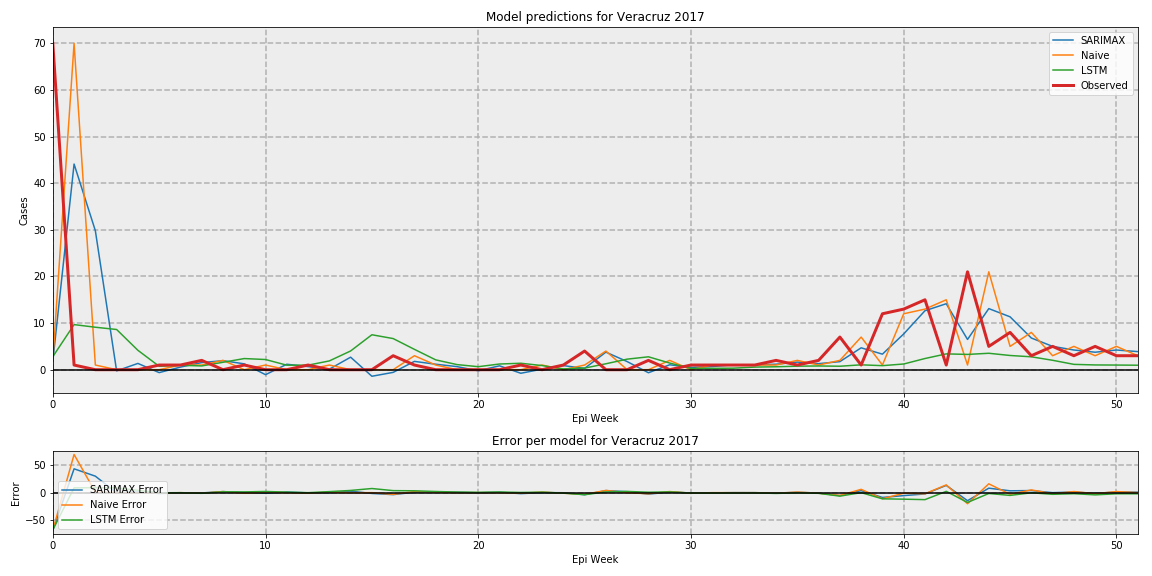

Source data for this figure (header and first rows):
, SARIMAX, Naive, LSTM, Observed
0, 1.764, 2, 2.794, 70
1, 44.12, 70, 9.675, 1
2, 29.83, 1, 9.11, 0.0
3, -0.2553, 0, 8.625, 0.0
4, 1.346, 0, 4.164, 0.0
5, -0.6253, 0, 0.7299, 1
6, 0.557, 1, 0.9464, 1
7, 1.524, 1, 0.8057, 2
8, 1.937, 2, 1.59, 0.0
9, 1.256, 0, 2.389, 1
10, -1.072, 1, 2.182, 0.0
11, 1.169, 0, 0.9662, 0.0
12, 0.6629, 0, 0.9753, 1
13, 0.1092, 1, 1.884, 0.0
14, 2.686, 0, 4.02, 0.0
15, -1.409, 0, 7.497, 0.0
16, -0.5737, 0, 6.677, 3
17, 1.782, 3, 4.362, 1
18, 1.175, 1, 2.109, 0.0
19, 0.6606, 0, 1.095, 0.0
20, -0.2352, 0, 0.6438, 0.0
21, 0.8297, 0, 1.219, 0.0
22, -0.7654, 0, 1.382, 1
23, 0.1178, 1, 0.8856, 0.0
24, 0.8784, 0, 0.1718, 1
25, 0.283, 1, 0.344, 4
26, 3.767, 4, 1.271, 0.0
27, 1.743, 0, 2.263, 0.0
28, -0.6539, 0, 2.765, 2
29, 1.054, 2, 1.425, 0.0
30, 0.4871, 0, 0.2774, 1
31, 0.6798, 1, 0.2911, 1
32, 1.051, 1, 0.3271, 1
33, 1.026, 1, 0.5577, 1
34, 1.178, 1, 0.6297, 2
35, 1.629, 2, 0.757, 1
36, 1.295, 1, 0.7966, 2
37, 1.731, 2, 0.7439, 7
38, 4.694, 7, 1.043, 1
39, 3.334, 1, 0.8676, 12
40, 7.673, 12, 1.223, 13
41, 12.65, 13, 2.399, 15
42, 14.15, 15, 3.391, 1
43, 6.491, 1, 3.279, 21
44, 13.11, 21, 3.524, 5
45, 11.35, 5, 3.049, 8
46, 6.797, 8, 2.764, 3
47, 5.007, 3, 2.017, 5
48, 4.224, 5, 1.143, 3
49, 3.749, 3, 1.018, 5
50, 4.224, 5, 0.9944, 3
51, 3.884, 3, 0.9604, 3
